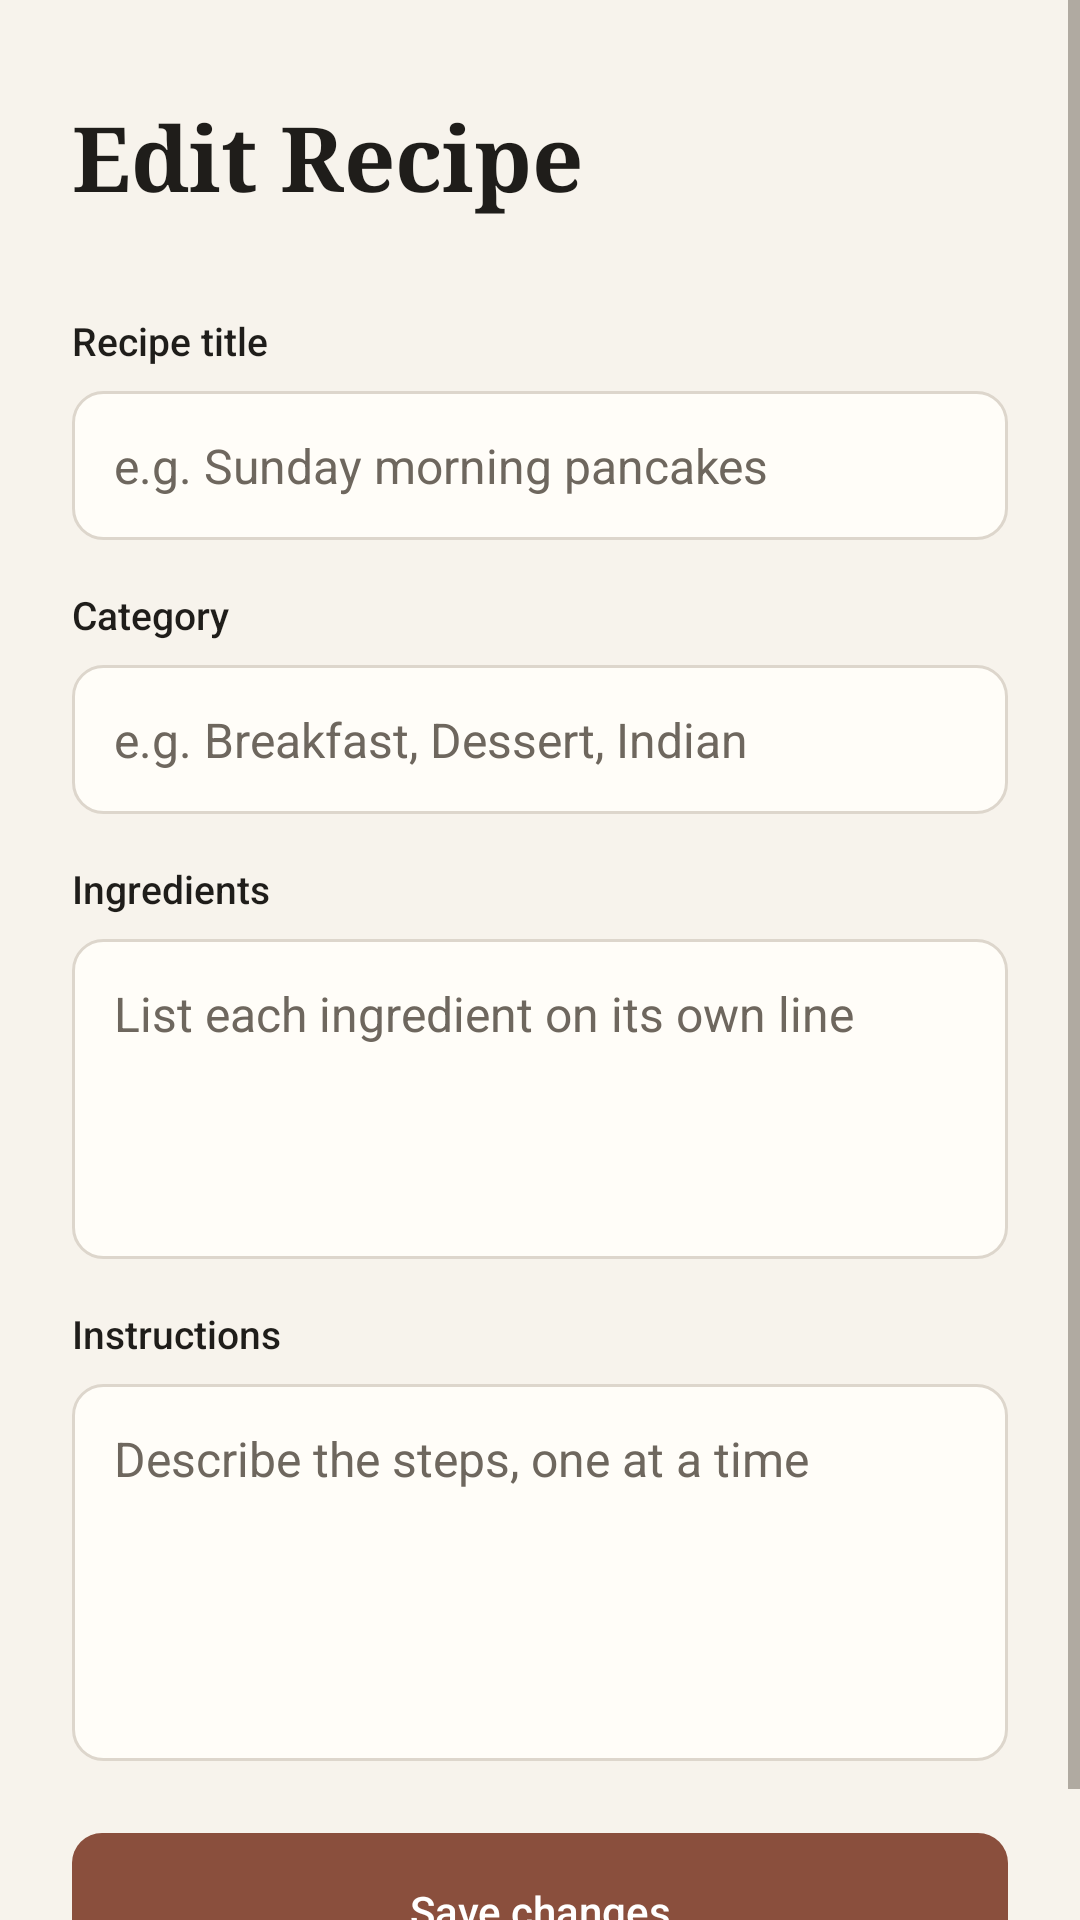

This screen was rendered from an Android layout file. Write that file and the resources it references.
<!-- AndroidManifest.xml: application theme Theme.Recipe -->
<!-- res/layout/activity_edit_recipe.xml -->
<?xml version="1.0" encoding="utf-8"?>
<ScrollView
    xmlns:android="http://schemas.android.com/apk/res/android"
    android:layout_width="match_parent"
    android:layout_height="match_parent"
    android:background="@color/background">

    <LinearLayout
        android:layout_width="match_parent"
        android:layout_height="wrap_content"
        android:orientation="vertical"
        android:paddingStart="@dimen/section_padding"
        android:paddingEnd="@dimen/section_padding"
        android:paddingTop="@dimen/space_xxl"
        android:paddingBottom="@dimen/space_xl">

        <TextView
            android:layout_width="wrap_content"
            android:layout_height="wrap_content"
            android:text="@string/edit_recipe_title"
            style="@style/RecipeTextScreenTitle" />

        <TextView
            android:layout_width="wrap_content"
            android:layout_height="wrap_content"
            android:layout_marginTop="@dimen/space_xxl"
            android:text="@string/label_title"
            style="@style/RecipeTextFieldLabel" />

        <EditText
            android:id="@+id/etEditTitle"
            android:layout_width="match_parent"
            android:layout_height="wrap_content"
            android:layout_marginTop="@dimen/space_xs"
            android:hint="@string/hint_title"
            style="@style/RecipeEditText" />

        <TextView
            android:layout_width="wrap_content"
            android:layout_height="wrap_content"
            android:layout_marginTop="@dimen/space_md"
            android:text="@string/label_category"
            style="@style/RecipeTextFieldLabel" />

        <EditText
            android:id="@+id/etEditCategory"
            android:layout_width="match_parent"
            android:layout_height="wrap_content"
            android:layout_marginTop="@dimen/space_xs"
            android:hint="@string/hint_category"
            style="@style/RecipeEditText" />

        <TextView
            android:layout_width="wrap_content"
            android:layout_height="wrap_content"
            android:layout_marginTop="@dimen/space_md"
            android:text="@string/label_ingredients"
            style="@style/RecipeTextFieldLabel" />

        <EditText
            android:id="@+id/etEditIngredients"
            android:layout_width="match_parent"
            android:layout_height="wrap_content"
            android:layout_marginTop="@dimen/space_xs"
            android:gravity="top"
            android:hint="@string/hint_ingredients"
            android:minLines="4"
            style="@style/RecipeEditText" />

        <TextView
            android:layout_width="wrap_content"
            android:layout_height="wrap_content"
            android:layout_marginTop="@dimen/space_md"
            android:text="@string/label_instructions"
            style="@style/RecipeTextFieldLabel" />

        <EditText
            android:id="@+id/etEditInstructions"
            android:layout_width="match_parent"
            android:layout_height="wrap_content"
            android:layout_marginTop="@dimen/space_xs"
            android:gravity="top"
            android:hint="@string/hint_instructions"
            android:minLines="5"
            style="@style/RecipeEditText" />

        <Button
            android:id="@+id/btnUpdateRecipe"
            android:layout_width="match_parent"
            android:layout_height="wrap_content"
            android:layout_marginTop="@dimen/space_xl"
            android:text="@string/action_save_changes"
            style="@style/RecipeButtonPrimary" />

    </LinearLayout>

</ScrollView>
<!-- resources referenced by this layout -->
<resources>
  <color name="background">#F7F3EC</color>
  <dimen name="section_padding">24dp</dimen>
  <dimen name="space_md">16dp</dimen>
  <dimen name="space_xl">24dp</dimen>
  <dimen name="space_xs">8dp</dimen>
  <dimen name="space_xxl">32dp</dimen>
  <string name="action_save_changes">Save changes</string>
  <string name="edit_recipe_title">Edit Recipe</string>
  <string name="hint_category">e.g. Breakfast, Dessert, Indian</string>
  <string name="hint_ingredients">List each ingredient on its own line</string>
  <string name="hint_instructions">Describe the steps, one at a time</string>
  <string name="hint_title">e.g. Sunday morning pancakes</string>
  <string name="label_category">Category</string>
  <string name="label_ingredients">Ingredients</string>
  <string name="label_instructions">Instructions</string>
  <string name="label_title">Recipe title</string>
  <style name="RecipeButtonPrimary">
          <item name="android:background">@drawable/bg_primary_button</item>
          <item name="android:textColor">@color/white</item>
          <item name="android:textAllCaps">false</item>
          <item name="android:textSize">@dimen/text_button</item>
          <item name="android:fontFamily">sans-serif-medium</item>
          <item name="android:minHeight">@dimen/button_height</item>
          <item name="android:paddingStart">20dp</item>
          <item name="android:paddingEnd">20dp</item>
          <item name="android:stateListAnimator">@null</item>
          <item name="android:elevation">0dp</item>
      </style>
  <style name="RecipeEditText">
          <item name="android:background">@drawable/bg_editorial_input</item>
          <item name="android:paddingStart">14dp</item>
          <item name="android:paddingEnd">14dp</item>
          <item name="android:paddingTop">14dp</item>
          <item name="android:paddingBottom">14dp</item>
          <item name="android:textSize">@dimen/text_input</item>
          <item name="android:textColorHint">@color/secondary_ink</item>
          <item name="android:textColor">@color/primary_ink</item>
          <item name="android:fontFamily">sans-serif</item>
          <item name="android:minHeight">@dimen/touch_target_min</item>
      </style>
  <style name="RecipeTextFieldLabel">
          <item name="android:fontFamily">sans-serif-medium</item>
          <item name="android:textSize">13sp</item>
          <item name="android:textColor">@color/primary_ink</item>
      </style>
  <style name="RecipeTextScreenTitle">
          <item name="android:fontFamily">serif</item>
          <item name="android:textStyle">bold</item>
          <item name="android:textSize">@dimen/text_screen_title</item>
          <item name="android:textColor">@color/primary_ink</item>
      </style>
  <style name="Theme.Recipe" parent="Base.Theme.Recipe" />
  <color name="white">#FFFFFFFF</color>
  <dimen name="text_button">14sp</dimen>
  <dimen name="button_height">52dp</dimen>
  <!-- drawable bg_editorial_input (drawable) -->
  <?xml version="1.0" encoding="utf-8"?>
  <selector xmlns:android="http://schemas.android.com/apk/res/android">
      <item android:state_focused="true">
          <shape android:shape="rectangle">
              <solid android:color="@color/surface" />
              <corners android:radius="10dp" />
              <stroke android:width="1.5dp" android:color="@color/accent" />
          </shape>
      </item>
      <item>
          <shape android:shape="rectangle">
              <solid android:color="@color/surface" />
              <corners android:radius="10dp" />
              <stroke android:width="1dp" android:color="@color/divider" />
          </shape>
      </item>
  </selector>
  <dimen name="text_input">16sp</dimen>
  <color name="secondary_ink">#6E675E</color>
  <color name="primary_ink">#1F1D1A</color>
  <dimen name="touch_target_min">48dp</dimen>
  <dimen name="text_screen_title">30sp</dimen>
  <color name="accent_soft">#E9D8CF</color>
  <color name="accent">#8A4F3D</color>
  <color name="surface">#FFFDF8</color>
  <color name="divider">#DDD6CC</color>
</resources>
